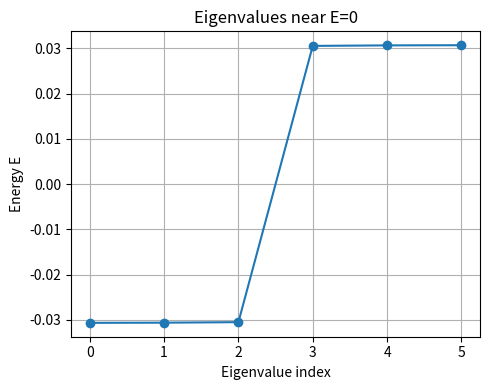
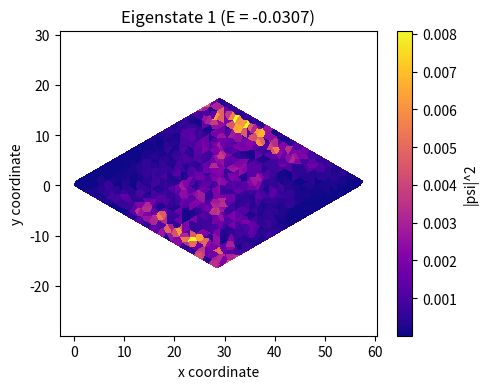
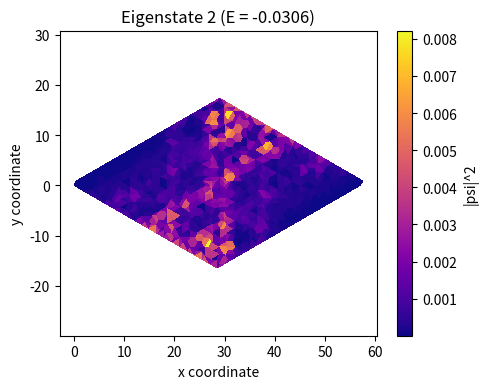
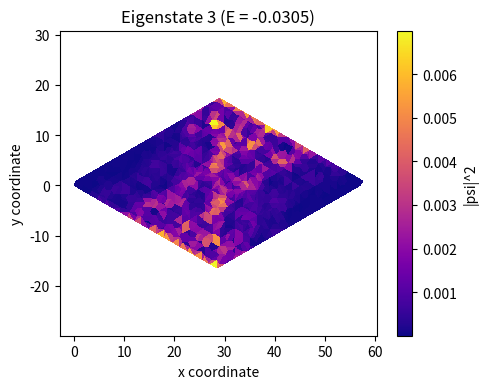
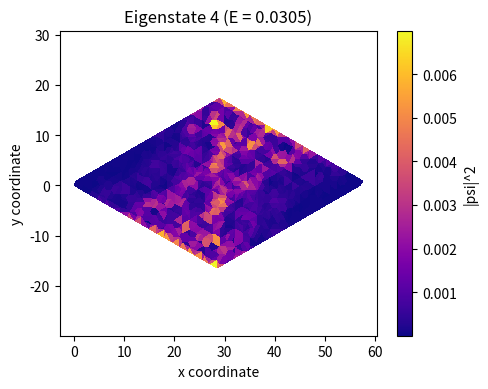
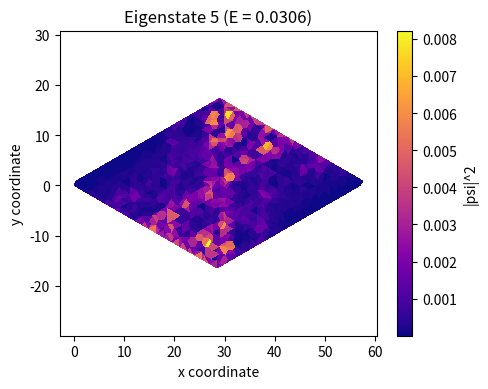
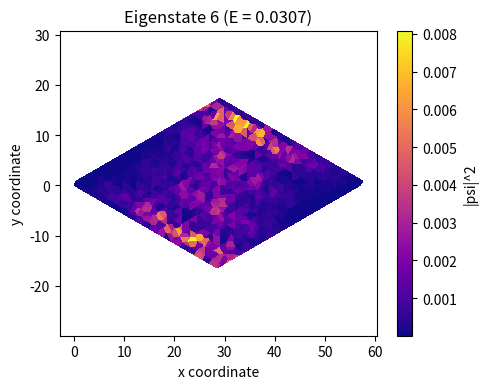

Write Python code to recreate these figures, in order.
import numpy as np
import matplotlib.pyplot as plt
from matplotlib.tri import Triangulation
from scipy.sparse import lil_matrix, csr_matrix
from scipy.sparse.linalg import eigsh

def honeycomb_model(a, L1, L2, t, Afun, args=()):
    """
    Construct site positions and Hamiltonian for a 2D honeycomb lattice
    in a parallelogram of L1 x L2 unit cells, with Peierls phases from
    a vector potential A.
    
    Sanity checks:
      - a > 0
      - L1 and L2 are positive integers
      - t is a numeric type
      - Afun is callable and returns a sequence of two numbers

    Parameters
    ----------
    a : float
        Nearest-neighbor distance (lattice spacing).
    L1, L2 : int
        Number of unit-cell spacings along each parallelogram direction.
    t : float
        Hopping amplitude (real).
    Afun : callable
        Function specifying the vector potential, called as Afun(x, y, *args)
        and returning [Ax, Ay].
    args : tuple
        Additional parameters to be passed to Afun(...).

    Returns
    -------
    sites : np.ndarray, shape (N, 2)
        Array of site positions (x, y).  N = 2 * L1 * L2 (A,B sublattices).
    H : scipy.sparse.csr_matrix
        The tight-binding Hamiltonian (N x N), with Peierls phases included.
        H_{ij} = t * exp(i * A(r_mid) · (r_i - r_j)) for nearest neighbors.
    """
    # --- Sanity Checks ---
    if not (isinstance(a, (int, float)) and a > 0):
        raise ValueError("Parameter 'a' must be a positive number.")
    if not (isinstance(L1, int) and L1 > 0):
        raise ValueError("L1 must be a positive integer.")
    if not (isinstance(L2, int) and L2 > 0):
        raise ValueError("L2 must be a positive integer.")
    if not isinstance(t, (int, float)):
        raise ValueError("Hopping amplitude 't' must be numeric.")
    if not callable(Afun):
        raise ValueError("Afun must be callable.")
    try:
        A_test = Afun(0, 0, *args)
        if not (hasattr(A_test, '__len__') and len(A_test) == 2):
            raise ValueError("Afun must return a sequence of two numbers.")
    except Exception as e:
        raise ValueError("Afun did not execute properly at (0,0): " + str(e))

    # Number of sites: 2 sites per unit cell (A and B)
    N = 2 * L1 * L2

    # Prepare array to store site positions
    sites = np.zeros((N, 2), dtype=float)

    # --- Lattice vectors for honeycomb (parallelogram) ---
    a1 = np.array([1.5 * a,  0.5 * np.sqrt(3) * a])  # (3/2 a, +sqrt(3)/2 a)
    a2 = np.array([1.5 * a, -0.5 * np.sqrt(3) * a])  # (3/2 a, -sqrt(3)/2 a)

    # Sublattice offsets (A, B)
    tauA = np.array([0.0,             0.0])
    tauB = np.array([0.5 * a, 0.5 * np.sqrt(3) * a])

    def idx(m, n, sublatt):
        """Return site index for sublattice in cell (m, n). sublatt = 0 for A, 1 for B."""
        return 2 * (m + n * L1) + sublatt

    # Fill in site positions
    for n in range(L2):
        for m in range(L1):
            iA = idx(m, n, 0)
            iB = idx(m, n, 1)
            Rmn = m * a1 + n * a2  # Origin of cell (m, n)
            sites[iA] = Rmn + tauA
            sites[iB] = Rmn + tauB

    # --- Build the Hamiltonian ---
    H = lil_matrix((N, N), dtype=complex)
    neighbor_offsets = [
        np.array([ 0.5 * a,         0.5 * np.sqrt(3) * a]),
        np.array([ 0.5 * a,        -0.5 * np.sqrt(3) * a]),
        np.array([-1.0 * a,         0.0])
    ]

    for n in range(L2):
        for m in range(L1):
            iA = idx(m, n, 0)
            rA = sites[iA]
            for d in neighbor_offsets:
                rB = rA + d
                rBminusTauB = rB - tauB
                A_mat = np.column_stack((a1, a2))
                try:
                    xy = np.linalg.solve(A_mat, rBminusTauB)
                except np.linalg.LinAlgError as e:
                    raise ValueError("Error solving linear system for neighbor cell indices: " + str(e))
                mprime, nprime = xy
                mprime_int = int(round(mprime))
                nprime_int = int(round(nprime))
                if (abs(mprime - mprime_int) < 1e-7 and
                    abs(nprime - nprime_int) < 1e-7 and
                    0 <= mprime_int < L1 and 0 <= nprime_int < L2):
                    iB = idx(mprime_int, nprime_int, 1)
                    rB_exact = sites[iB]
                    r_mid = 0.5 * (rA + rB_exact)
                    Ax, Ay = Afun(r_mid[0], r_mid[1], *args)
                    Avec = np.array([Ax, Ay])
                    dr = rA - rB_exact  # Vector from B to A
                    phase = np.exp(1j * np.dot(Avec, dr))
                    H[iA, iB] = t * phase
                    H[iB, iA] = t * np.conjugate(phase)
    return sites, H.tocsr()

def honeycomb_demo():
    """
    Demonstrate the honeycomb-lattice tight-binding model with a uniform
    magnetic field, focusing on eigenstates near E=0.
    
    Sanity checks:
      - Validates lattice parameters and number of eigenstates.
    
    We use the vector potential:
        A(x, y) = (B0/2) * [-y, x]
    
    This corresponds to a constant magnetic field B0 in the z-direction.
    The demo diagonalizes a portion of the Hamiltonian around E=0 and produces:
      1) A plot of the eigenvalues near E=0.
      2) pcolormesh-style (tripcolor) plots of the probability density |psi|^2
         for the eigenstates.
    """
    # --- Sanity Checks for demo parameters ---
    a = 1.0        # Must be > 0.
    L1 = 20        # Positive integer.
    L2 = 20        # Positive integer.
    t = 1.0        # Numeric.
    B0 = 1.0       # Numeric.
    k = 6          # Positive integer.
    if not (isinstance(L1, int) and L1 > 0):
        raise ValueError("L1 must be a positive integer.")
    if not (isinstance(L2, int) and L2 > 0):
        raise ValueError("L2 must be a positive integer.")
    if not (isinstance(k, int) and k > 0):
        raise ValueError("k must be a positive integer.")

    def uniform_magnetic_A(x, y, B):
        # A(x, y) = (B/2)*[-y, x]
        return [-(B/2) * y, (B/2) * x]

    # --- Build the Hamiltonian ---
    sites, H = honeycomb_model(a, L1, L2, t, uniform_magnetic_A, args=(B0,))
    print(f"Number of sites = {H.shape[0]}")
    print("Hamiltonian built successfully. Now diagonalizing near E=0...")

    try:
        vals, vecs = eigsh(H, k=k, sigma=0.0, which='LM')
    except Exception as e:
        raise RuntimeError("Error during eigenvalue decomposition: " + str(e))
    
    idx_sort = np.argsort(vals)
    vals = vals[idx_sort]
    vecs = vecs[:, idx_sort]

    # --- Plot eigenvalues ---
    plt.figure(figsize=(5, 4))
    plt.plot(range(k), vals, 'o-')
    plt.title("Eigenvalues near E=0")
    plt.xlabel("Eigenvalue index")
    plt.ylabel("Energy E")
    plt.grid(True)
    plt.tight_layout()
    plt.show()

    # --- Plot eigenstates using tripcolor (a pcolormesh-like plot for unstructured grids) ---
    xcoords = sites[:, 0]
    ycoords = sites[:, 1]
    # Create a triangulation for the unstructured grid.
    triang = Triangulation(xcoords, ycoords)

    for i in range(k):
        psi = vecs[:, i]
        prob_density = np.abs(psi) ** 2
        plt.figure(figsize=(5, 4))
        # tripcolor creates a pseudocolor plot on an unstructured triangular grid.
        plt.tripcolor(triang, prob_density, shading='flat', cmap='plasma')
        plt.colorbar(label="|psi|^2")
        plt.title(f"Eigenstate {i+1} (E = {vals[i]:.4f})")
        plt.xlabel("x coordinate")
        plt.ylabel("y coordinate")
        plt.axis("equal")
        plt.tight_layout()
        plt.show()

    """
    The first figure shows that there is a small set of eigenstates straddling zero energy—some just below and some just above—reflecting the bipartite nature of the honeycomb lattice and possibly the Dirac cone near 
    E=0
    The first two (negative-energy) states are almost degenerate in energy and look similar, 
    but with slightly shifted max amplitude of wavefunction.

    Some bright spots appear near the edges or corners of the parallelogram. This can happen in finite samples where wavefunctions favor boundary sites, 
    especially in the presence of a magnetic field or other perturbations.
    
    """
def main():
    honeycomb_demo()
if __name__ == "__main__":
    main()
